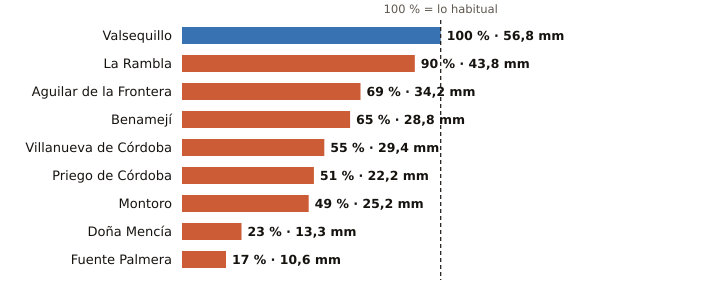

The table this chart was drawn from, first rows:
estacion, provincia, indicativo, mm_otono, referencia_mm, pct, periodo_referencia, hasta, hora
Valsequillo, Córdoba, 4263X, 56.8, 56.6, 100, 2008-2025, 2026-10-20, 10
La Rambla, Córdoba, 5625X, 43.8, 48.4, 90, 2009-2025, 2026-10-20, 10
Aguilar de la Frontera, Córdoba, 5624X, 34.2, 49.7, 69, 2006-2025, 2026-10-20, 10
Benamejí, Córdoba, 5598X, 28.8, 44.2, 65, 2009-2025, 2026-10-20, 11
Villanueva de Córdoba, Córdoba, 5390Y, 29.4, 53.2, 55, 2000-2025, 2026-10-20, 11
Priego de Córdoba, Córdoba, 5412X, 22.2, 43.9, 51, 2008-2023, 2026-10-20, 11
Montoro, Córdoba, 5361X, 25.2, 51.6, 49, 2008-2025, 2026-10-20, 10
Doña Mencía, Córdoba, 5427X, 13.3, 57.0, 23, 1991-2020, 2026-10-20, 11
Fuente Palmera, Córdoba, 5470, 10.6, 64.0, 17, 2009-2025, 2026-10-20, 10
